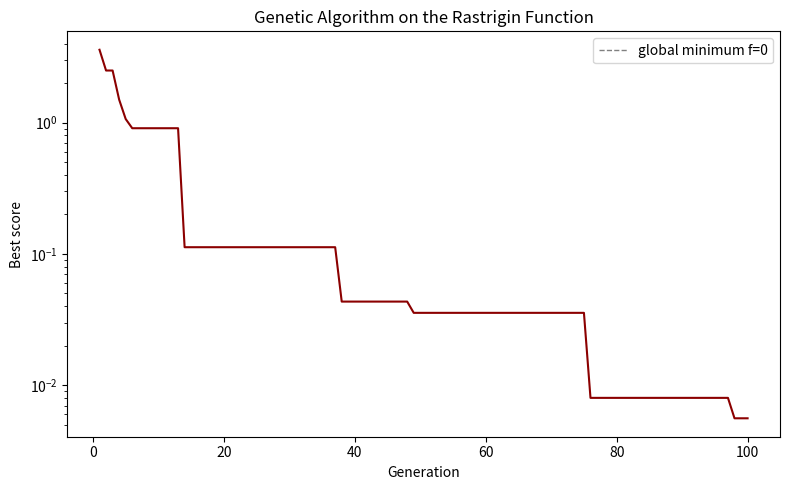

Generate this figure with matplotlib: (Note: this script raises an exception after producing the figure.)
import matplotlib
matplotlib.use("Agg")
import matplotlib.pyplot as plt
import numpy as np

# ---------------------------------------------------------------
# Rastrigin function: global minimum f=0 at the origin, many local minima
# ---------------------------------------------------------------
def rastrigin(x):
    return 20 + np.sum(x**2 - 10 * np.cos(2 * np.pi * x))

# ---------------------------------------------------------------
# GA parameters
# ---------------------------------------------------------------
np.random.seed(1)               # reproducibility
n_vars = 2                      # two variables
lo, hi = -5.12, 5.12            # search bounds per variable
pop_size = 50                   # population size
cx_rate = 0.7                   # crossover rate
n_gen = 100                     # number of generations
mut_step = 0.10 * (hi - lo)     # mutation step = 10% of the range

# ---------------------------------------------------------------
# Initialize population uniformly in the box, evaluate fitness
# ---------------------------------------------------------------
pop = np.random.uniform(lo, hi, size=(pop_size, n_vars))
fit = np.array([rastrigin(ind) for ind in pop])

best_history = []               # best score per generation

# ---------------------------------------------------------------
# Evolution loop
# ---------------------------------------------------------------
for gen in range(n_gen):
    # --- Elitist selection: keep the fittest members, rank by fitness (lower is better)
    order = np.argsort(fit)
    pop = pop[order]
    fit = fit[order]

    # --- Build the next generation, keeping the elite (best) individual unchanged
    new_pop = [pop[0].copy()]
    while len(new_pop) < pop_size:
        # tournament-style parent picks biased toward the fitter (front of sorted pop)
        i = np.random.randint(0, pop_size // 2)
        j = np.random.randint(0, pop_size // 2)
        parent1 = pop[i].copy()
        parent2 = pop[j].copy()

        # --- Crossover: swap whole variables between the two parents
        child = parent1.copy()
        if np.random.rand() < cx_rate:
            for k in range(n_vars):
                if np.random.rand() < 0.5:
                    child[k] = parent2[k]   # take this whole variable from parent2

        # --- Mutation: nudge one randomly chosen variable by a Gaussian step
        k = np.random.randint(0, n_vars)
        child[k] += np.random.normal(0.0, mut_step)
        child = np.clip(child, lo, hi)      # keep inside the bounds

        new_pop.append(child)

    # --- Replace population and re-evaluate fitness
    pop = np.array(new_pop)
    fit = np.array([rastrigin(ind) for ind in pop])

    best_history.append(fit.min())

# ---------------------------------------------------------------
# Report results
# ---------------------------------------------------------------
best_idx = np.argmin(fit)
best_x = pop[best_idx]
best_score = fit[best_idx]

print(f"Best score (final generation): {best_score:.6f}")
print(f"Best solution x1: {best_x[0]:.6f}")
print(f"Best solution x2: {best_x[1]:.6f}")
print(f"Best score at generation 1:   {best_history[0]:.6f}")
print(f"Best score at generation 50:  {best_history[49]:.6f}")
print(f"Best score at generation 100: {best_history[-1]:.6f}")

# --- Separate check: has the best score dropped toward zero (the global minimum)?
tol = 1e-2
converged = best_score < tol
print(f"Convergence tolerance: {tol:.6f}")
print(f"Converged toward global minimum (best_score < tol): {converged}")
# One-sentence explanation:
# Because f=0 is the true global minimum of the Rastrigin function and occurs
# only at the origin, a final best score driven below tolerance confirms the GA
# escaped the many local minima and located that global optimum.
print("Explanation: since f=0 is the unique global minimum at the origin, a best "
      "score falling near zero confirms the GA found the global optimum rather than a local one.")

# ---------------------------------------------------------------
# Plot best score versus generation
# ---------------------------------------------------------------
plt.figure(figsize=(8, 5))
plt.plot(range(1, n_gen + 1), best_history, color="darkred", lw=1.5)
plt.axhline(0.0, color="gray", ls="--", lw=1, label="global minimum f=0")
plt.xlabel("Generation")
plt.ylabel("Best score")
plt.title("Genetic Algorithm on the Rastrigin Function")
plt.yscale("log")
plt.legend()
plt.tight_layout()
plt.savefig("/Users/lvmy/neu/teaching/numericalR/numericalR/recipe-eval/gen/9C.1.1_s2.png")
